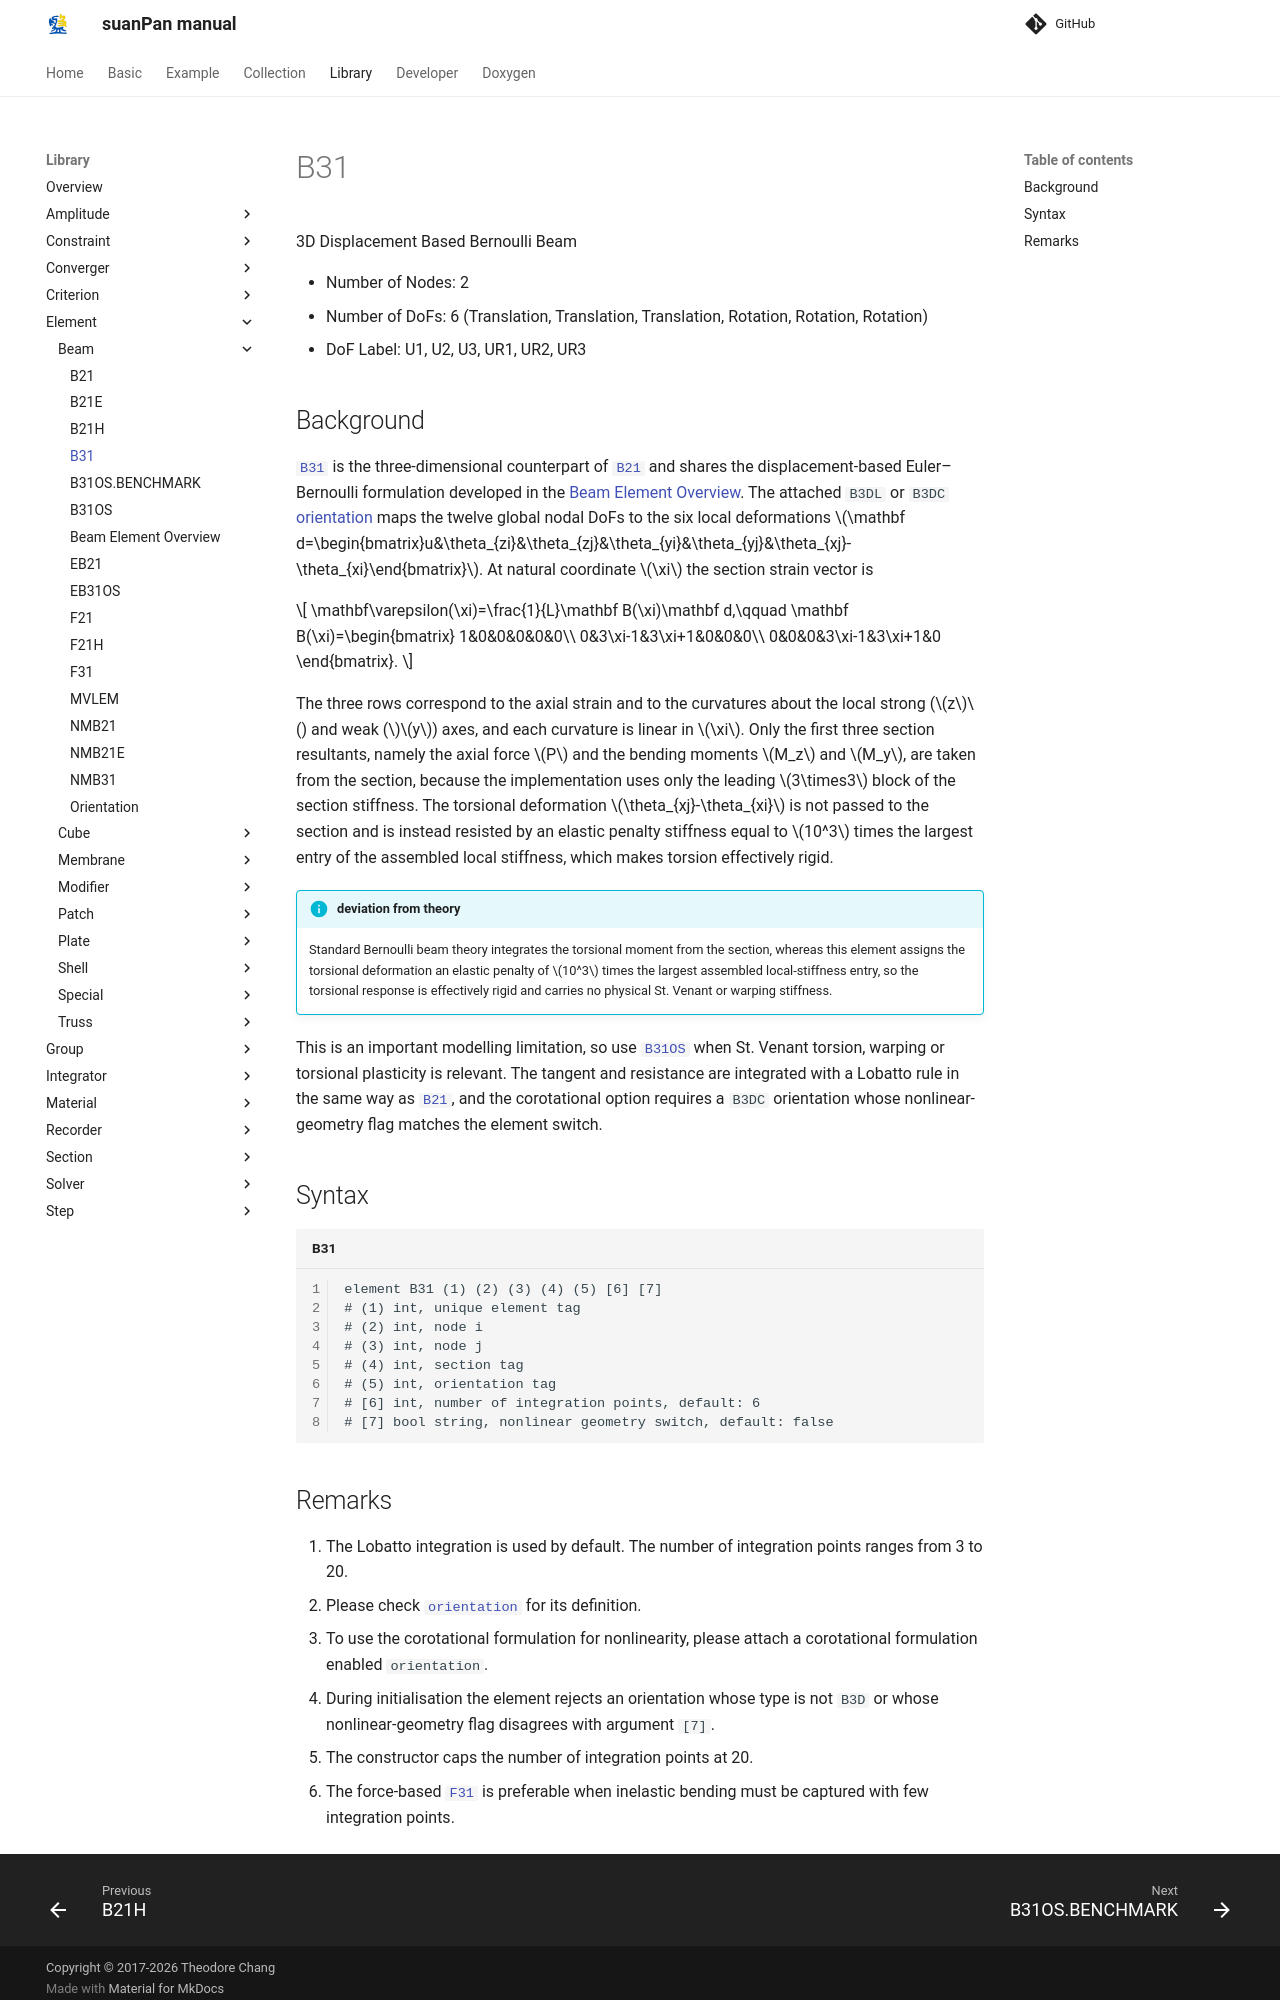

repository: TLCFEM/suanPan-manual · page: 4.4/Library/Element/Beam/B31/index.html · generator: mkdocs

# B31

3D Displacement Based Bernoulli Beam

* Number of Nodes: 2
* Number of DoFs: 6 (Translation, Translation, Translation, Rotation, Rotation, Rotation)
* DoF Label: U1, U2, U3, UR1, UR2, UR3

## Background

[`B31`](B31.md) is the three-dimensional counterpart of [`B21`](B21.md) and shares the displacement-based Euler–Bernoulli formulation developed in the [Beam Element Overview](Beam.md).
The attached `B3DL` or `B3DC` [orientation](Orientation.md) maps the twelve global nodal DoFs to the six local deformations $$\mathbf d=\begin{bmatrix}u&\theta_{zi}&\theta_{zj}&\theta_{yi}&\theta_{yj}&\theta_{xj}-\theta_{xi}\end{bmatrix}$$.
At natural coordinate $$\xi$$ the section strain vector is

$$
\mathbf\varepsilon(\xi)=\frac{1}{L}\mathbf B(\xi)\mathbf d,\qquad
\mathbf B(\xi)=\begin{bmatrix}
1&0&0&0&0&0\\
0&3\xi-1&3\xi+1&0&0&0\\
0&0&0&3\xi-1&3\xi+1&0
\end{bmatrix}.
$$

The three rows correspond to the axial strain and to the curvatures about the local strong ($$z$$) and weak ($$y$$) axes, and each curvature is linear in $$\xi$$.
Only the first three section resultants, namely the axial force $$P$$ and the bending moments $$M_z$$ and $$M_y$$, are taken from the section, because the implementation uses only the leading $$3\times3$$ block of the section stiffness.
The torsional deformation $$\theta_{xj}-\theta_{xi}$$ is not passed to the section and is instead resisted by an elastic penalty stiffness equal to $$10^3$$ times the largest entry of the assembled local stiffness, which makes torsion effectively rigid.

!!! info "deviation from theory"
    Standard Bernoulli beam theory integrates the torsional moment from the section, whereas this element assigns the torsional deformation an elastic penalty of $$10^3$$ times the largest assembled local-stiffness entry, so the torsional response is effectively rigid and carries no physical St. Venant or warping stiffness.

This is an important modelling limitation, so use [`B31OS`](B31OS.md) when St. Venant torsion, warping or torsional plasticity is relevant.
The tangent and resistance are integrated with a Lobatto rule in the same way as [`B21`](B21.md), and the corotational option requires a `B3DC` orientation whose nonlinear-geometry flag matches the element switch.

## Syntax

```text title="B31"
element B31 (1) (2) (3) (4) (5) [6] [7]
# (1) int, unique element tag
# (2) int, node i
# (3) int, node j
# (4) int, section tag
# (5) int, orientation tag
# [6] int, number of integration points, default: 6
# [7] bool string, nonlinear geometry switch, default: false
```
